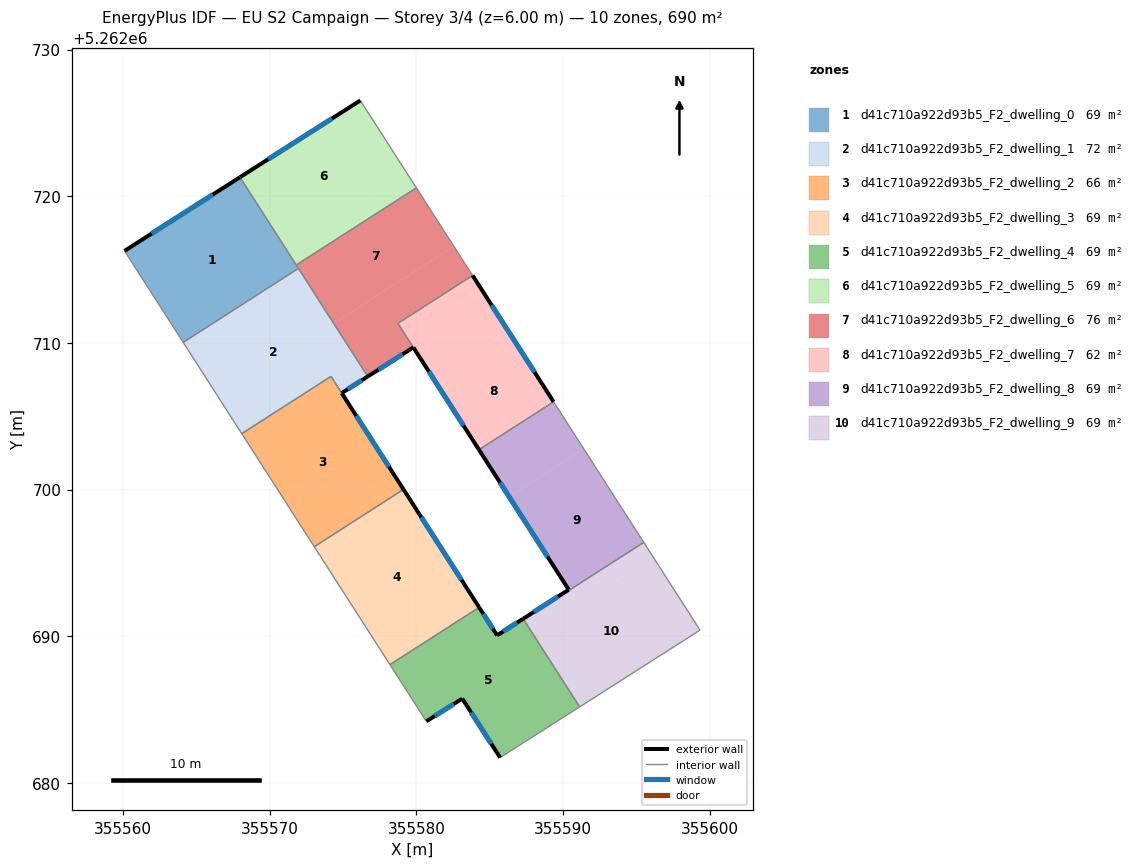
=== STOREY PLAN SPEC (per zone: floor XY polygon, exterior-wall plan segments, windows/doors) ===
zone 1: d41c710a922d93b5_F2_dwelling_0  (69.0 m²)
  floor: (355567.97, 5262721.29) (355571.96, 5262715.08) (355564.10, 5262710.04) (355560.10, 5262716.27)
  exterior wall: (355567.97, 5262721.29) – (355560.10, 5262716.27)  [9.3 m]
    window: (355566.12, 5262720.11) – (355561.95, 5262717.45)  [7.9 m²]
  interior walls: 4
zone 2: d41c710a922d93b5_F2_dwelling_1  (71.9 m²)
  floor: (355571.96, 5262715.08) (355576.68, 5262707.71) (355574.91, 5262706.58) (355574.18, 5262707.72) (355568.09, 5262703.81) (355564.10, 5262710.04)
  exterior wall: (355574.91, 5262706.58) – (355576.68, 5262707.71)  [2.1 m]
    window: (355575.32, 5262706.84) – (355576.27, 5262707.44)  [1.8 m²]
  interior walls: 5
zone 3: d41c710a922d93b5_F2_dwelling_2  (66.2 m²)
  floor: (355574.18, 5262707.72) (355579.12, 5262700.01) (355573.04, 5262696.11) (355568.09, 5262703.81)
  exterior wall: (355579.12, 5262700.01) – (355574.91, 5262706.58)  [7.8 m]
    window: (355578.13, 5262701.55) – (355575.90, 5262705.04)  [6.6 m²]
  interior walls: 4
zone 4: d41c710a922d93b5_F2_dwelling_3  (69.1 m²)
  floor: (355579.12, 5262700.01) (355584.28, 5262691.97) (355578.20, 5262688.07) (355573.04, 5262696.11)
  exterior wall: (355584.28, 5262691.97) – (355579.12, 5262700.01)  [9.6 m]
    window: (355583.07, 5262693.86) – (355580.33, 5262698.12)  [8.1 m²]
  interior walls: 3
zone 5: d41c710a922d93b5_F2_dwelling_4  (69.0 m²)
  floor: (355587.28, 5262691.19) (355591.13, 5262685.18) (355585.71, 5262681.72) (355583.13, 5262685.75) (355580.68, 5262684.20) (355578.20, 5262688.07) (355584.28, 5262691.97) (355585.50, 5262690.06)
  exterior wall: (355585.50, 5262690.06) – (355584.28, 5262691.97)  [2.3 m]
    window: (355585.21, 5262690.51) – (355584.57, 5262691.52)  [1.9 m²]
  exterior wall: (355587.28, 5262691.19) – (355585.50, 5262690.06)  [2.1 m]
    window: (355586.86, 5262690.93) – (355585.92, 5262690.33)  [1.8 m²]
  exterior wall: (355583.13, 5262685.75) – (355585.71, 5262681.72)  [4.8 m]
    window: (355583.73, 5262684.80) – (355585.10, 5262682.67)  [4.0 m²]
  exterior wall: (355580.68, 5262684.20) – (355583.13, 5262685.75)  [2.9 m]
    window: (355581.25, 5262684.56) – (355582.55, 5262685.38)  [2.4 m²]
  interior walls: 5
zone 6: d41c710a922d93b5_F2_dwelling_5  (69.1 m²)
  floor: (355576.18, 5262726.53) (355579.36, 5262721.56) (355571.17, 5262716.31) (355567.97, 5262721.29)
  floor: (355579.36, 5262721.56) (355580.00, 5262720.57) (355571.81, 5262715.31) (355571.17, 5262716.31)
  exterior wall: (355576.18, 5262726.53) – (355567.97, 5262721.29)  [9.7 m]
    window: (355574.25, 5262725.30) – (355569.90, 5262722.52)  [8.2 m²]
  interior walls: 3
zone 7: d41c710a922d93b5_F2_dwelling_6  (76.2 m²)
  floor: (355580.00, 5262720.57) (355582.55, 5262716.59) (355574.36, 5262711.33) (355571.81, 5262715.31)
  floor: (355582.55, 5262716.59) (355583.83, 5262714.60) (355578.74, 5262711.33) (355579.79, 5262709.69) (355576.68, 5262707.71) (355574.36, 5262711.33)
  exterior wall: (355576.68, 5262707.71) – (355579.79, 5262709.69)  [3.7 m]
    window: (355577.41, 5262708.18) – (355579.06, 5262709.23)  [3.1 m²]
  interior walls: 6
zone 8: d41c710a922d93b5_F2_dwelling_7  (61.9 m²)
  floor: (355583.83, 5262714.60) (355586.27, 5262710.79) (355581.18, 5262707.53) (355578.74, 5262711.33)
  floor: (355586.27, 5262710.79) (355589.35, 5262705.98) (355584.27, 5262702.72) (355581.18, 5262707.53)
  exterior wall: (355589.35, 5262705.98) – (355583.83, 5262714.60)  [10.2 m]
    window: (355588.06, 5262708.01) – (355585.13, 5262712.58)  [8.6 m²]
  exterior wall: (355579.79, 5262709.69) – (355584.27, 5262702.72)  [8.3 m]
    window: (355580.84, 5262708.06) – (355583.22, 5262704.36)  [7.0 m²]
  interior walls: 3
zone 9: d41c710a922d93b5_F2_dwelling_8  (68.9 m²)
  floor: (355589.35, 5262705.98) (355591.41, 5262702.78) (355586.32, 5262699.51) (355584.27, 5262702.72)
  floor: (355591.41, 5262702.78) (355595.50, 5262696.40) (355590.41, 5262693.14) (355590.39, 5262693.17) (355586.32, 5262699.51)
  exterior wall: (355584.27, 5262702.72) – (355590.38, 5262693.18)  [11.3 m]
    window: (355585.70, 5262700.48) – (355588.95, 5262695.42)  [9.6 m²]
  interior walls: 4
zone 10: d41c710a922d93b5_F2_dwelling_9  (69.2 m²)
  floor: (355596.14, 5262695.40) (355599.34, 5262690.42) (355591.13, 5262685.18) (355587.28, 5262691.19) (355590.39, 5262693.17) (355591.05, 5262692.14)
  floor: (355595.50, 5262696.40) (355596.14, 5262695.40) (355591.05, 5262692.14) (355590.41, 5262693.13)
  exterior wall: (355590.39, 5262693.17) – (355587.28, 5262691.19)  [3.7 m]
    window: (355589.66, 5262692.71) – (355588.01, 5262691.66)  [3.1 m²]
  interior walls: 6

=== DERIVED (storey summary) ===
Building: EU S2 Campaign
Storey: 3 of 4  (floor level z = 6.00 m)
Storey gross floor area: 690.4 m²
Zones on this storey: 10
  - d41c710a922d93b5_F2_dwelling_0: floor 69.0 m²; exterior wall 9.3 m (28.0 m²); 1 window(s) 7.9 m²; WWR 28.1%
  - d41c710a922d93b5_F2_dwelling_1: floor 71.9 m²; exterior wall 2.1 m (6.3 m²); 1 window(s) 1.8 m²; WWR 28.1%
  - d41c710a922d93b5_F2_dwelling_2: floor 66.2 m²; exterior wall 7.8 m (23.4 m²); 1 window(s) 6.6 m²; WWR 28.1%
  - d41c710a922d93b5_F2_dwelling_3: floor 69.1 m²; exterior wall 9.6 m (28.7 m²); 1 window(s) 8.1 m²; WWR 28.1%
  - d41c710a922d93b5_F2_dwelling_4: floor 69.0 m²; exterior wall 12.1 m (36.2 m²); 4 window(s) 10.2 m²; WWR 28.1%
  - d41c710a922d93b5_F2_dwelling_5: floor 69.1 m²; exterior wall 9.7 m (29.2 m²); 1 window(s) 8.2 m²; WWR 28.1%
  - d41c710a922d93b5_F2_dwelling_6: floor 76.2 m²; exterior wall 3.7 m (11.1 m²); 1 window(s) 3.1 m²; WWR 28.1%
  - d41c710a922d93b5_F2_dwelling_7: floor 61.9 m²; exterior wall 18.5 m (55.6 m²); 2 window(s) 15.6 m²; WWR 28.1%
  - d41c710a922d93b5_F2_dwelling_8: floor 68.9 m²; exterior wall 11.3 m (34.0 m²); 1 window(s) 9.6 m²; WWR 28.1%
  - d41c710a922d93b5_F2_dwelling_9: floor 69.2 m²; exterior wall 3.7 m (11.1 m²); 1 window(s) 3.1 m²; WWR 28.1%
Zone adjacency (shared interzone walls):
  - d41c710a922d93b5_F2_dwelling_0 ↔ d41c710a922d93b5_F2_dwelling_1
  - d41c710a922d93b5_F2_dwelling_0 ↔ d41c710a922d93b5_F2_dwelling_5
  - d41c710a922d93b5_F2_dwelling_0 ↔ d41c710a922d93b5_F2_dwelling_6
  - d41c710a922d93b5_F2_dwelling_1 ↔ d41c710a922d93b5_F2_dwelling_2
  - d41c710a922d93b5_F2_dwelling_1 ↔ d41c710a922d93b5_F2_dwelling_6
  - d41c710a922d93b5_F2_dwelling_2 ↔ d41c710a922d93b5_F2_dwelling_3
  - d41c710a922d93b5_F2_dwelling_3 ↔ d41c710a922d93b5_F2_dwelling_4
  - d41c710a922d93b5_F2_dwelling_4 ↔ d41c710a922d93b5_F2_dwelling_9
  - d41c710a922d93b5_F2_dwelling_5 ↔ d41c710a922d93b5_F2_dwelling_6
  - d41c710a922d93b5_F2_dwelling_6 ↔ d41c710a922d93b5_F2_dwelling_7
  - d41c710a922d93b5_F2_dwelling_7 ↔ d41c710a922d93b5_F2_dwelling_8
  - d41c710a922d93b5_F2_dwelling_8 ↔ d41c710a922d93b5_F2_dwelling_9